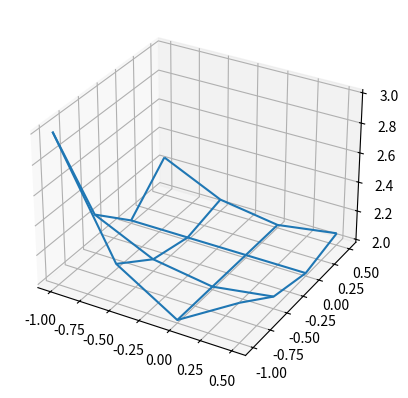
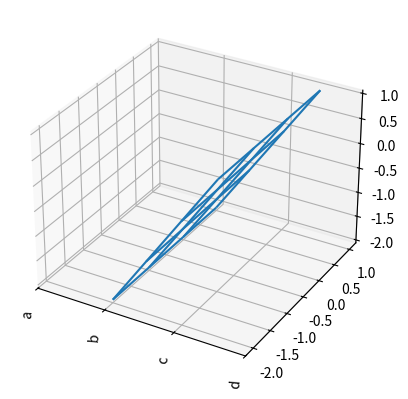

Reproduce these figures in Python, in order.
import matplotlib.pyplot as plt
from mpl_toolkits.mplot3d import axes3d
import numpy as np


fig = plt.figure()
ax = fig.add_subplot(projection="3d")

grid = np.arange(-1, 1, 0.5)  # (-10, 10, 0.5)
x, y = np.meshgrid(grid, grid)
z = x ** 2 * y ** 2 + 2

ax.plot_wireframe(x, y, z)

# plt.show()

fig = plt.figure()
ax = fig.add_subplot(projection="3d")

grid2 = np.arange(-2, 2, 1)
x, y = np.meshgrid(grid, grid2)
# z = x ** 2 * y ** 2 + 2
z = np.array([np.arange(-2, 2, 1), np.arange(-2, 2, 1), np.arange(-2, 2, 1), np.arange(-2, 2, 1)])

ax.plot_wireframe(x, y, z)

xl = np.array(['a', 'b', 'c', 'd'])  # np.array(p1t1m1['регіон'])
plt.xticks(ticks=grid2, labels=xl, rotation=85)

plt.show()

# -- surface 
